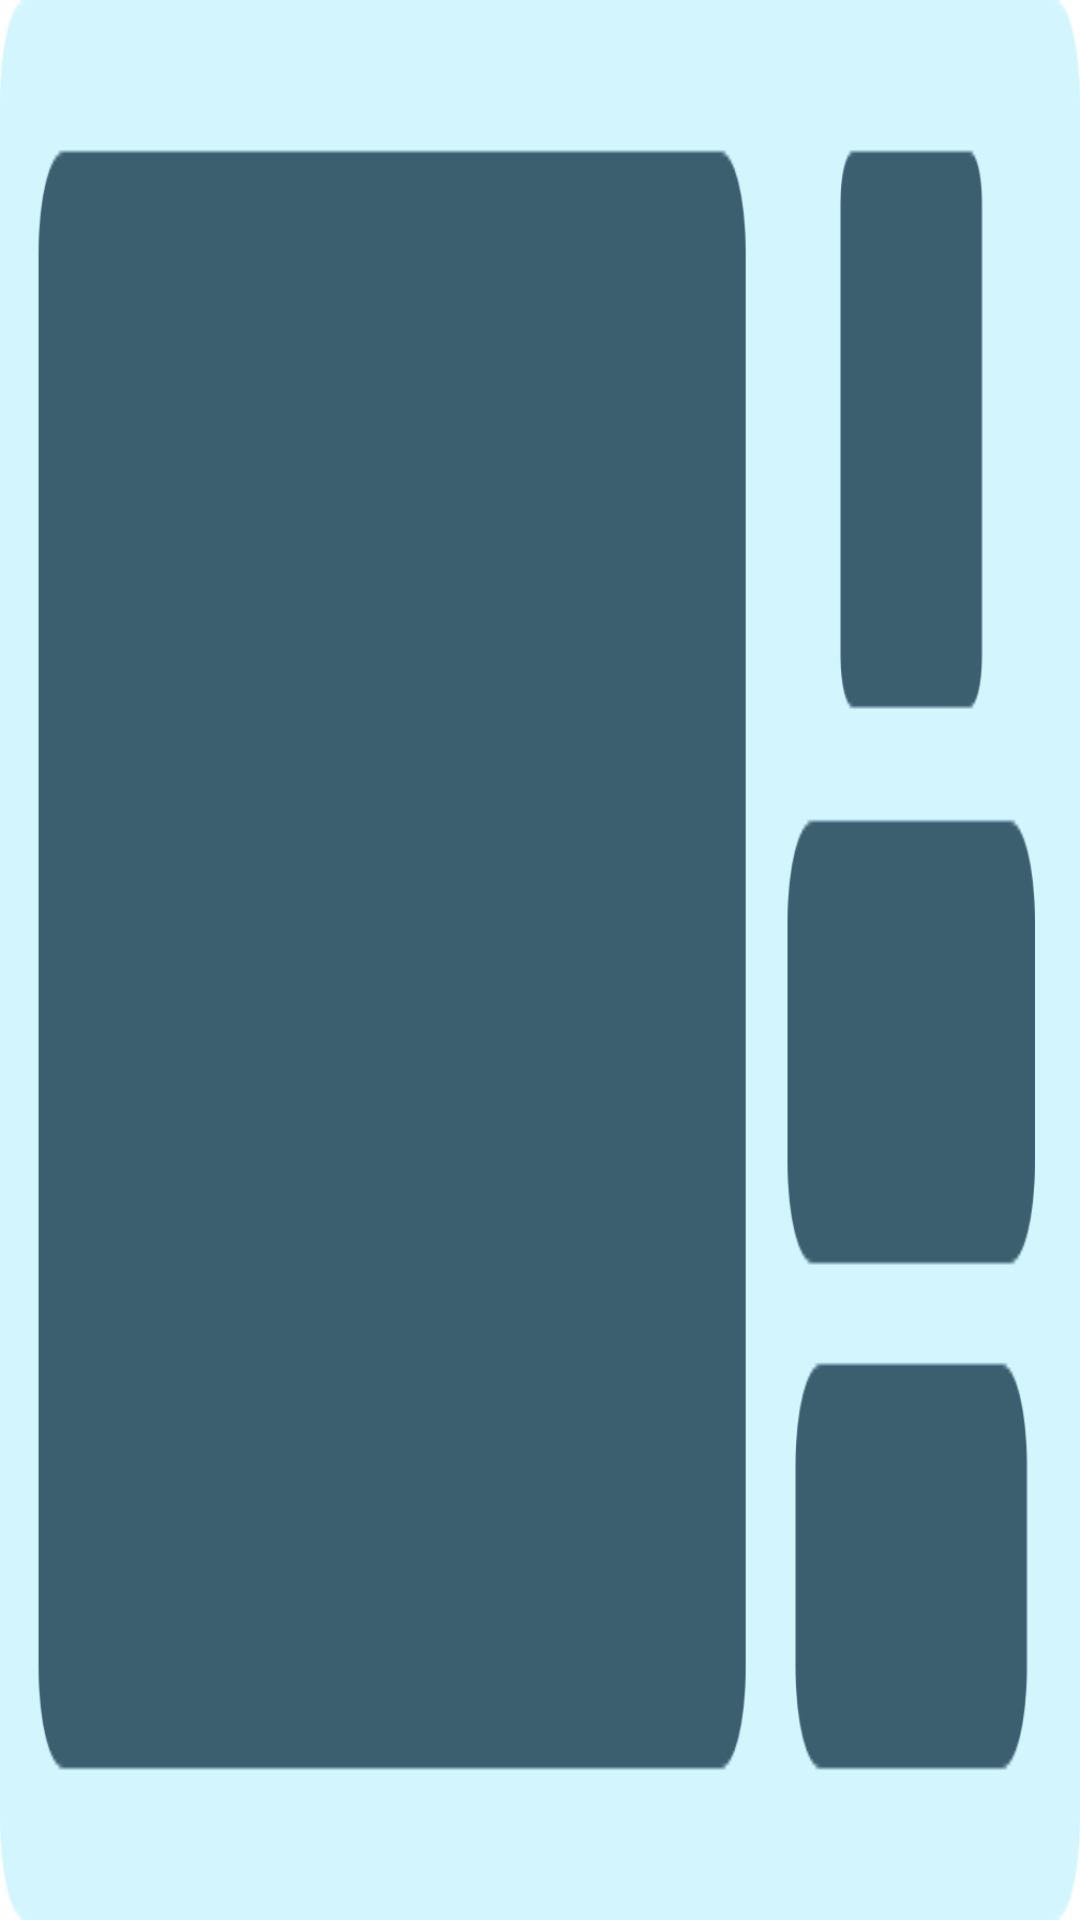

This screen was rendered from an Android layout file. Write that file and the resources it references.
<!-- AndroidManifest.xml: application theme Theme.Spectre -->
<!-- res/layout/layout_home_ad.xml -->
<?xml version="1.0" encoding="utf-8"?>
<RelativeLayout xmlns:android="http://schemas.android.com/apk/res/android"
    xmlns:app="http://schemas.android.com/apk/res-auto"
    android:layout_width="match_parent"
    android:layout_height="152dp">
    <com.google.android.gms.ads.nativead.NativeAdView
        android:id="@+id/native_ad_view"
        android:layout_width="match_parent"
        android:layout_height="match_parent"
        android:visibility="gone">
        <androidx.constraintlayout.widget.ConstraintLayout
            android:layout_width="match_parent"
            android:layout_height="match_parent"
            android:padding="12dp"
            android:background="@drawable/bg_home_ad">
            <androidx.constraintlayout.utils.widget.ImageFilterView
                android:id="@+id/iv_native_logo"
                android:layout_width="44dp"
                android:layout_height="44dp"
                app:round="4dp"
                app:layout_constraintTop_toTopOf="parent"
                app:layout_constraintLeft_toLeftOf="@id/tv_native_btn"
                app:layout_constraintRight_toRightOf="@id/tv_native_btn"/>
            <androidx.appcompat.widget.AppCompatTextView
                android:id="@+id/tv_native_title"
                android:layout_width="81dp"
                android:layout_height="wrap_content"
                android:text="Cut The Rope"
                android:textSize="12sp"
                android:ellipsize="end"
                android:gravity="center"
                android:singleLine="true"
                android:layout_marginTop="4dp"
                android:textColor="@color/white"
                app:layout_constraintLeft_toLeftOf="@id/tv_native_btn"
                app:layout_constraintTop_toBottomOf="@id/iv_native_logo"
                app:layout_constraintRight_toRightOf="@id/tv_native_btn"/>
            <androidx.appcompat.widget.AppCompatTextView
                android:id="@+id/tv_native_desc"
                android:layout_width="81dp"
                android:layout_height="wrap_content"
                android:text="Cut The Rope"
                android:textSize="12sp"
                android:ellipsize="end"
                android:gravity="center"
                android:singleLine="true"
                android:layout_marginTop="4dp"
                android:textColor="@color/white"
                app:layout_constraintLeft_toLeftOf="@id/tv_native_btn"
                app:layout_constraintTop_toBottomOf="@id/tv_native_title"
                app:layout_constraintRight_toRightOf="@id/tv_native_btn"/>
            <com.google.android.gms.ads.nativead.MediaView
                android:id="@+id/iv_native_cover"
                android:layout_width="0dp"
                android:layout_height="match_parent"
                android:layout_marginRight="10dp"
                app:layout_constraintLeft_toLeftOf="parent"
                app:layout_constraintRight_toLeftOf="@id/tv_native_btn"/>
            <androidx.appcompat.widget.AppCompatImageView
                android:layout_width="26dp"
                android:layout_height="14dp"
                android:src="@drawable/home_ad_tag"
                app:layout_constraintTop_toTopOf="parent"
                app:layout_constraintLeft_toLeftOf="parent"/>
            <androidx.appcompat.widget.AppCompatTextView
                android:id="@+id/tv_native_btn"
                android:layout_width="72dp"
                android:layout_height="32dp"
                android:text="Install"
                android:textSize="14sp"
                android:gravity="center"
                android:textColor="@color/white"
                android:background="@drawable/bg_home_ad_btn"
                app:layout_constraintRight_toRightOf="parent"
                app:layout_constraintBottom_toBottomOf="parent"/>
        </androidx.constraintlayout.widget.ConstraintLayout>
    </com.google.android.gms.ads.nativead.NativeAdView>
    <androidx.appcompat.widget.AppCompatImageView
        android:id="@+id/iv_native_default"
        android:layout_width="match_parent"
        android:layout_height="match_parent"
        android:scaleType="fitXY"
        android:src="@drawable/bg_home_ad_default"/>
</RelativeLayout>
<!-- resources referenced by this layout -->
<resources>
  <color name="white">#FFFFFFFF</color>
  <!-- drawable bg_home_ad (drawable) -->
  <?xml version="1.0" encoding="utf-8"?>
  <shape xmlns:android="http://schemas.android.com/apk/res/android">
      <solid android:color="#6996EAFE"/>
      <corners android:radius="8dp"/>
  </shape>
  <!-- drawable bg_home_ad_btn (drawable) -->
  <?xml version="1.0" encoding="utf-8"?>
  <shape xmlns:android="http://schemas.android.com/apk/res/android">
      <solid android:color="#08102A"/>
      <corners android:radius="8dp"/>
  </shape>
  <!-- drawable bg_home_ad_default: png bitmap (drawable-xxhdpi, 19102 bytes) -->
  <!-- drawable home_ad_tag: png bitmap (drawable-xxhdpi, 1886 bytes) -->
  <style name="Theme.Spectre" parent="Theme.MaterialComponents.DayNight.NoActionBar">
          <item name="android:statusBarColor">@android:color/transparent</item>
          <item name="android:windowLightStatusBar">true</item>
      </style>
</resources>
